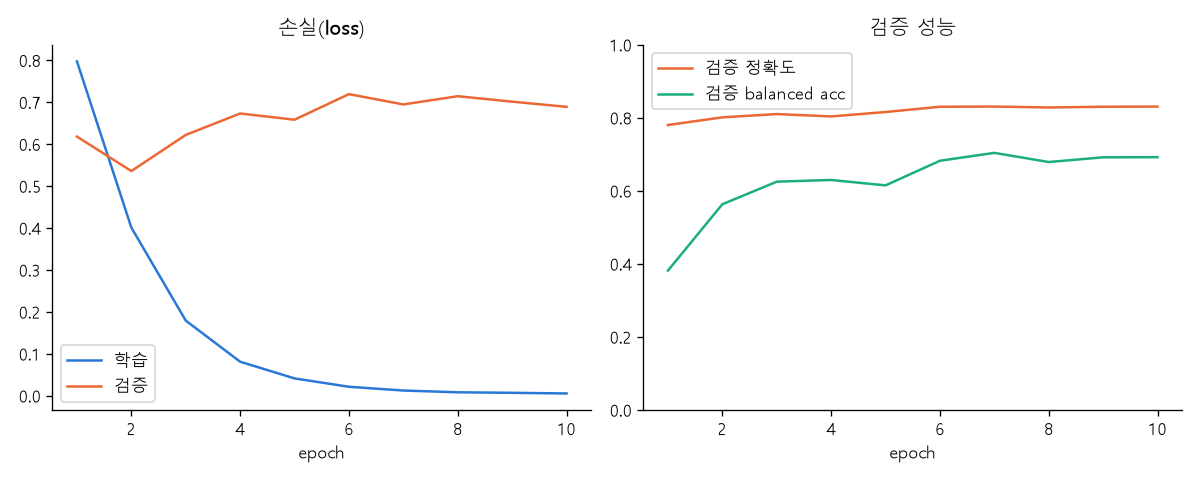

The data file committed next to this chart (first rows):
epoch, train_loss, train_acc, train_bal_acc, val_loss, val_acc, val_bal_acc
1, 0.7973, 0.7223, 0.2752, 0.6181, 0.7804, 0.3818
2, 0.4012, 0.857, 0.6038, 0.5359, 0.8014, 0.5635
3, 0.1794, 0.9416, 0.8117, 0.622, 0.8104, 0.6252
4, 0.08141, 0.9768, 0.9429, 0.6731, 0.8039, 0.6299
5, 0.04161, 0.9891, 0.9777, 0.6583, 0.8159, 0.6151
6, 0.02167, 0.9949, 0.9874, 0.7193, 0.8304, 0.6825
7, 0.01272, 0.9973, 0.993, 0.6947, 0.8309, 0.7042
8, 0.008514, 0.9988, 0.9986, 0.7143, 0.8284, 0.6791
9, 0.007268, 0.9987, 0.9979, 0.7014, 0.8304, 0.692
10, 0.005715, 0.9993, 0.9995, 0.689, 0.8309, 0.6923
